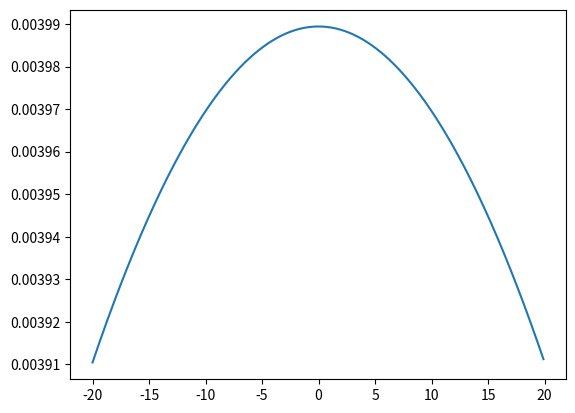

Source code (Python):
# import math functions
from math import *
import matplotlib.pyplot as plt
import numpy as np

# gaussian function
def f(mu, sigma2, x):
    ''' f takes in a mean and squared variance, and an input x
       and returns the gaussian value.'''
    coefficient = 1.0 / sqrt(2.0 * pi *sigma2)
    exponential = exp(-0.5 * (x-mu) ** 2 / sigma2)
    return coefficient * exponential
 

# the update function
def update(mean1, var1, mean2, var2):
    ''' This function takes in two means and two squared variance terms,
        and returns updated gaussian parameters.'''
    # Calculate the new parameters
    new_mean = (var2*mean1 + var1*mean2)/(var2+var1)
    new_var = 1/(1/var2 + 1/var1)
    
    return [new_mean, new_var]


# the motion update/predict function
def predict(mean1, var1, mean2, var2):
    ''' This function takes in two means and two squared variance terms,
        and returns updated gaussian parameters, after motion.'''
    # Calculate the new parameters
    new_mean = mean1 + mean2
    new_var = var1 + var2
    
    return [new_mean, new_var]

# measurements for mu and motions, U
measurements = [5., 6., 7., 9., 10.]
motions = [1., 1., 2., 1., 1.]

# initial parameters
measurement_sig = 4.
motion_sig = 2.
mu = 0.
sig = 10000.

## TODO: Loop through all measurements/motions
## Print out and display the resulting Gaussian 

# your code here


# display the *initial* gaussian over a range of x values
# define the parameters
mu = 0
sigma2 = 10000

# define a range of x values
x_axis = np.arange(-20, 20, 0.1)

# create a corresponding list of gaussian values
g = []
for x in x_axis:
    g.append(f(mu, sigma2, x))

# plot the result 
plt.plot(x_axis, g)